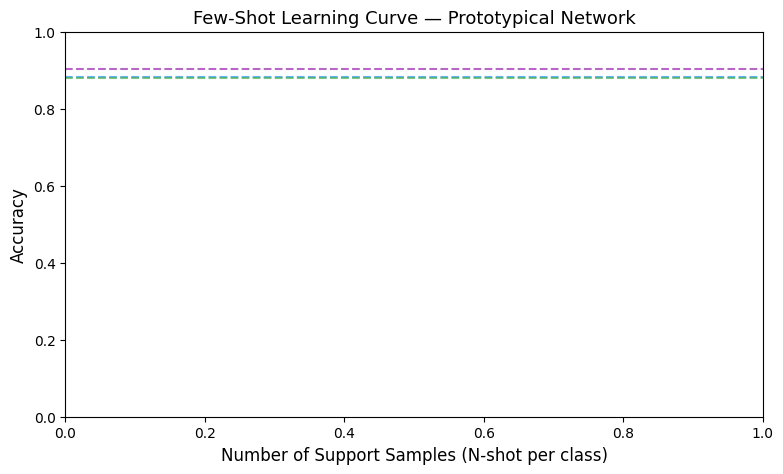

The matplotlib source for this figure: (Note: this script raises an exception after producing the figure.)
import csv
from pathlib import Path
import matplotlib.pyplot as plt

# -------------------------------------------------
# Config
# -------------------------------------------------

CSV_FILES = {
    "LaBraM (Foundation Model)":      Path("results_labram.csv"),
    "Handcrafted Features":            Path("results_handcrafted.csv"),
    "Power Feature Only":              Path("results_power_feature.csv"),
    "Combined (Handcrafted + LaBraM)": Path("results_combined.csv"),
}

LOPO_BASELINES = {
    "LaBraM LOPO (88.24%)":      (0.8824, "#2196F3"),
    "Handcrafted LOPO (88.08%)": (0.8808, "#4CAF50"),
    "Combined LOPO (90.21%)":    (0.9021, "#9C27B0"),
}

METRIC  = "acc"
COLORS  = ["#2196F3", "#4CAF50", "#FF5722", "#9C27B0"]
MARKERS = ["o", "s", "^", "D"]

# -------------------------------------------------
# Load
# -------------------------------------------------

def load_csv(path: Path) -> tuple[list[int], list[float]]:
    n_shots, means = [], []
    with open(path, newline="") as f:
        for row in csv.DictReader(f):
            n_shots.append(int(row["n_shot"]))
            means.append(float(row[METRIC]))
    return n_shots, means

# -------------------------------------------------
# Plot
# -------------------------------------------------

plt.style.use("default")
fig, ax = plt.subplots(figsize=(9, 5))
fig.patch.set_facecolor("white")
ax.set_facecolor("white")

for (label, path), color, marker in zip(CSV_FILES.items(), COLORS, MARKERS):
    if not path.exists():
        print(f"[WARN] {path} not found, skipping.")
        continue
    n_shots, means = load_csv(path)
    ax.plot(n_shots, means, marker=marker, color=color, label=label,
            linewidth=2, markersize=6)

for label, (value, color) in LOPO_BASELINES.items():
    ax.axhline(y=value, color=color, linestyle="--", linewidth=1.5,
               alpha=0.7, label=label)

ax.set_xlabel("Number of Support Samples (N-shot per class)", fontsize=12)
ax.set_ylabel("Accuracy", fontsize=12)
ax.set_title("Few-Shot Learning Curve — Prototypical Network", fontsize=13)
ax.set_xticks(n_shots)
ax.set_xlim(0.5, max(n_shots) + 0.5)
ax.set_ylim(0.5, 1.0)
ax.legend(fontsize=9, loc="lower right")
ax.grid(True, alpha=0.3, linestyle="--")

plt.tight_layout()
plt.savefig("few_shot_curves.png", dpi=150, facecolor="white")
print("Saved: few_shot_curves.png")
plt.show()
